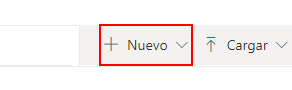
Task: INVIAS Process
Workflow: Create Folders

Step 1: click on the element

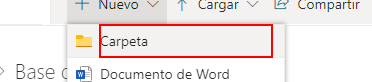
Step 2: click on the element

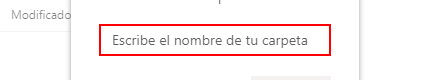
Step 3: type [row.Item(1).ToString] into the text box

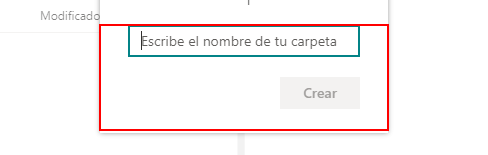
Step 4: Find Element 'DIV' on the element

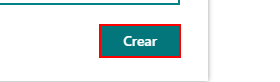
Step 5: click on the button 'Crear'

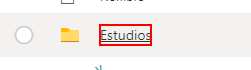
Step 6: click on the button '{{Carpeta}}'

Step 7: click on the element (same screen as step 1) (repeated 2 times)

Step 9: type "Inspección" into the text box (same screen as step 3)

Step 10: Find Element 'DIV' on the element (same screen as step 4)

Step 11: click on the button 'Crear' (same screen as step 5)

Step 12: click on the element (same screen as step 1) (repeated 2 times)

Step 14: type "Estudios" into the text box (same screen as step 3)

Step 15: Find Element 'DIV' on the element (same screen as step 4)

Step 16: click on the button 'Crear' (same screen as step 5)

Step 17: click on the element (same screen as step 1) (repeated 2 times)

Step 19: type "Planos" into the text box (same screen as step 3)

Step 20: Find Element 'DIV' on the element (same screen as step 4)

Step 21: click on the button 'Crear' (same screen as step 5)

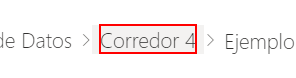
Step 22: click on the element 'Corredor 6'

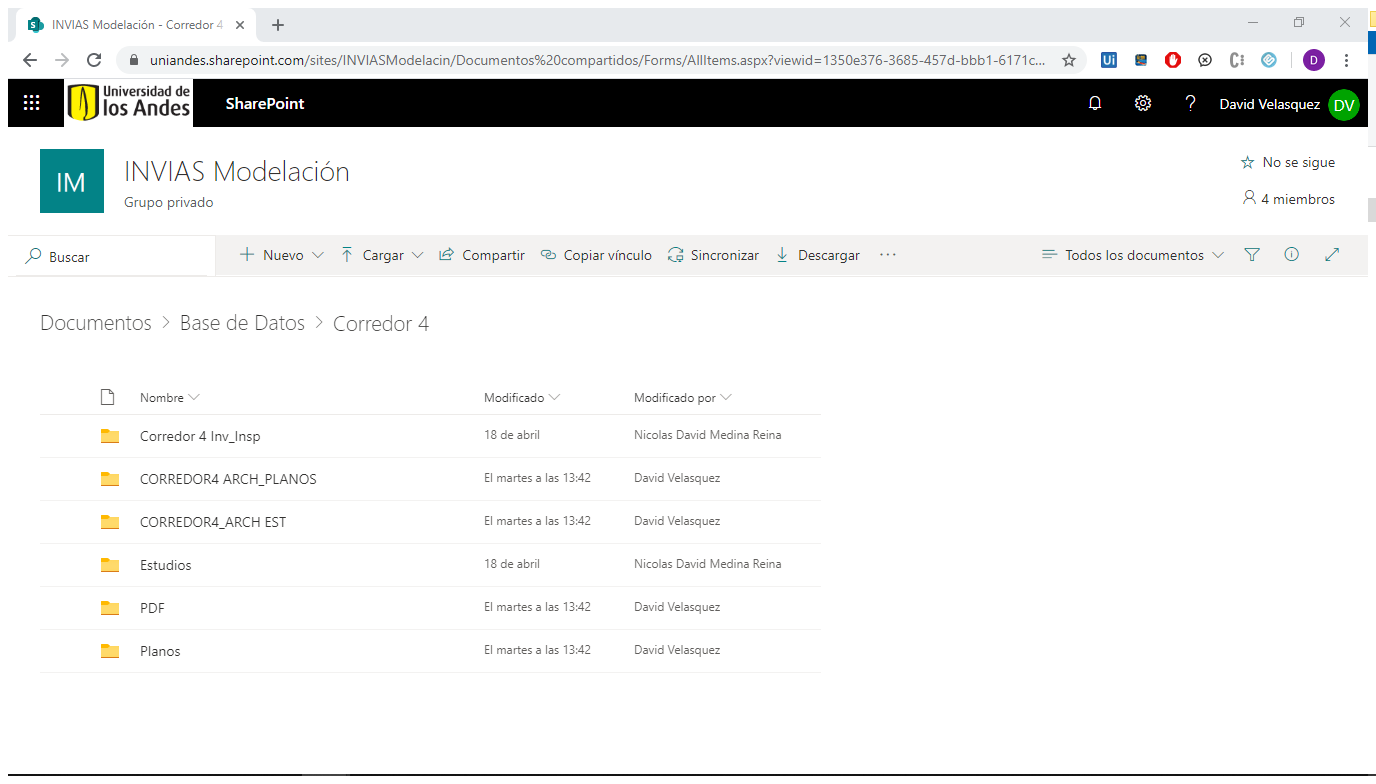
Step 23: Attach Browser 'INVIASMod Page' in window 'INVIAS Modelación - Corredor 4 - Todos los documentos' (chrome.exe)

Step 24: click on the element (same screen as step 1) (repeated 2 times)

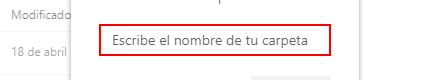
Step 26: type ""he"" into the text box

Step 27: click on the button 'Crear' (same screen as step 5)